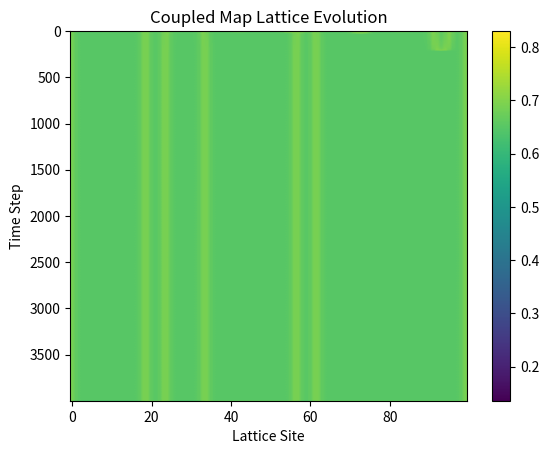

The script that saved this image:
import numpy as np

class CoupledMapLattice:
    def __init__(self, size, coupling, map_function='logistic', map_params=None, boundary='periodic'):
        self.size = size
        self.coupling = coupling
        self.set_map_function(map_function, map_params)
        self.set_boundary_condition(boundary)
        self.lattice = np.random.random(size)

    def set_map_function(self, map_function, map_params=None):
        if map_function == 'linear':
            slope = map_params.get('slope', 1.0)
            intercept = map_params.get('intercept', 0.0)
            self.f = lambda x: slope * x + intercept
        elif map_function == 'logistic':
            r = map_params.get('r', 3.9)
            self.f = lambda x: r * x * (1 - x)
        elif map_function == 'circular':
            omega = map_params.get('omega', 0.5)
            k = map_params.get('k', 1.0)
            self.f = lambda x: (x + omega - k / (2 * np.pi) * np.sin(2 * np.pi * x)) % 1
        else:
            raise ValueError("Unsupported map function")

    def set_boundary_condition(self, boundary, value=None):
        if boundary == 'periodic':
            self.boundary = lambda x: (np.roll(x, 1), np.roll(x, -1))
        elif boundary == 'antiperiodic':
            self.boundary = lambda x: (-np.roll(x, 1), -np.roll(x, -1))
        elif boundary == 'fixed':
            if value is None:
                self.boundary = lambda x: (np.pad(x[1:-1], (1, 1), 'edge'), np.pad(x[1:-1], (1, 1), 'edge'))
            elif isinstance(value, (int, float)):
                self.boundary = lambda x: (np.pad(x[1:-1], (1, 1), 'constant', constant_values=value),
                                            np.pad(x[1:-1], (1, 1), 'constant', constant_values=value))
            else:
                raise ValueError("Invalid fixed boundary value")
        else:
            raise ValueError("Unsupported boundary condition")

    def step(self):
        fx = self.f(self.lattice)
        left, right = self.boundary(fx)
        self.lattice = (1 - self.coupling) * fx + self.coupling / 2 * (left + right)
        return self.lattice

    def run(self, steps):
        return np.array([self.step() for _ in range(steps)])

# Example usage
cml = CoupledMapLattice(size=100, coupling=0.3, map_function='logistic', map_params={'r': 3.32}, boundary='periodic')
result = cml.run(steps=4000)

# Plot the result
import matplotlib.pyplot as plt
plt.imshow(result, aspect='auto', cmap='viridis')
plt.colorbar()
plt.title('Coupled Map Lattice Evolution')
plt.xlabel('Lattice Site')
plt.ylabel('Time Step')
plt.show()
